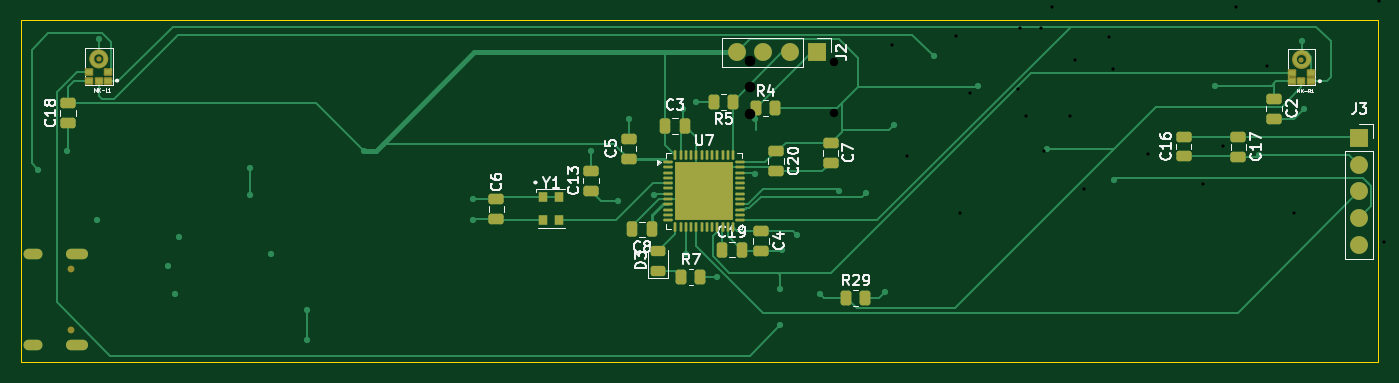
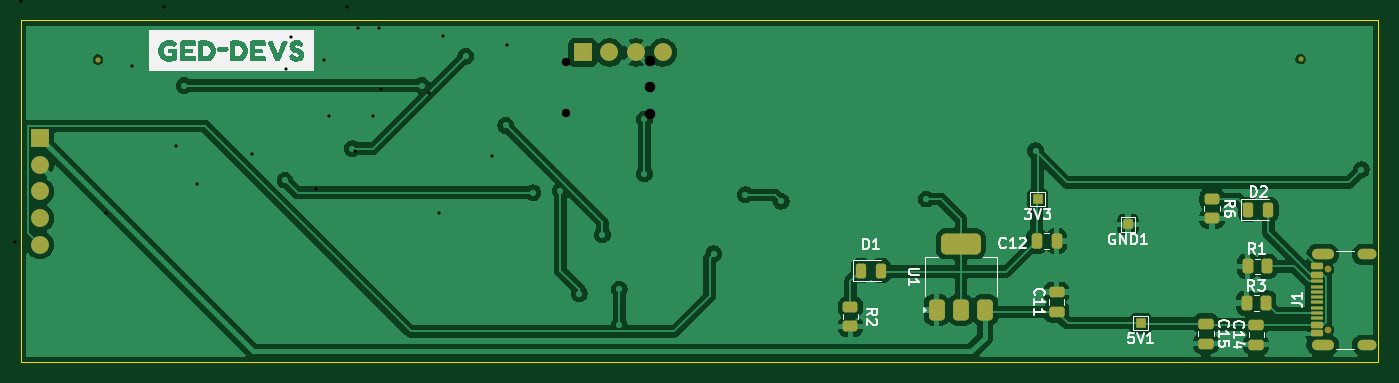
Circuit board: 11 layer files. Board 129.1 x 32.5 mm.
- bottom_copper: audioVisualizer_PCB-B_Cu.gbl (95307 bytes)
- bottom_mask: audioVisualizer_PCB-B_Mask.gbs (4175 bytes)
- paste: audioVisualizer_PCB-B_Paste.gbp (3489 bytes)
- bottom_silk: audioVisualizer_PCB-B_Silkscreen.gbo (32355 bytes)
- outline: audioVisualizer_PCB-Edge_Cuts.gm1 (616 bytes)
- top_copper: audioVisualizer_PCB-F_Cu.gtl (27546 bytes)
- top_mask: audioVisualizer_PCB-F_Mask.gts (6078 bytes)
- paste: audioVisualizer_PCB-F_Paste.gtp (32582 bytes)
- top_silk: audioVisualizer_PCB-F_Silkscreen.gto (42214 bytes)
- drill: audioVisualizer_PCB-NPTH.drl (281 bytes)
- drill: audioVisualizer_PCB-PTH.drl (1214 bytes)

=== bottom_copper: audioVisualizer_PCB-B_Cu.gbl (95307 bytes, source omitted) ===
=== bottom_mask: audioVisualizer_PCB-B_Mask.gbs ===
%TF.GenerationSoftware,KiCad,Pcbnew,10.0.4*%
%TF.CreationDate,2026-06-24T14:37:48+02:00*%
%TF.ProjectId,audioVisualizer_PCB,61756469-6f56-4697-9375-616c697a6572,rev?*%
%TF.SameCoordinates,Original*%
%TF.FileFunction,Soldermask,Bot*%
%TF.FilePolarity,Negative*%
%FSLAX46Y46*%
G04 Gerber Fmt 4.6, Leading zero omitted, Abs format (unit mm)*
G04 Created by KiCad (PCBNEW 10.0.4) date 2026-06-24 14:37:48*
%MOMM*%
%LPD*%
G01*
G04 APERTURE LIST*
G04 Aperture macros list*
%AMRoundRect*
0 Rectangle with rounded corners*
0 $1 Rounding radius*
0 $2 $3 $4 $5 $6 $7 $8 $9 X,Y pos of 4 corners*
0 Add a 4 corners polygon primitive as box body*
4,1,4,$2,$3,$4,$5,$6,$7,$8,$9,$2,$3,0*
0 Add four circle primitives for the rounded corners*
1,1,$1+$1,$2,$3*
1,1,$1+$1,$4,$5*
1,1,$1+$1,$6,$7*
1,1,$1+$1,$8,$9*
0 Add four rect primitives between the rounded corners*
20,1,$1+$1,$2,$3,$4,$5,0*
20,1,$1+$1,$4,$5,$6,$7,0*
20,1,$1+$1,$6,$7,$8,$9,0*
20,1,$1+$1,$8,$9,$2,$3,0*%
G04 Aperture macros list end*
%ADD10O,2.100000X1.000000*%
%ADD11O,1.800000X1.000000*%
%ADD12RoundRect,0.150000X0.425000X-0.150000X0.425000X0.150000X-0.425000X0.150000X-0.425000X-0.150000X0*%
%ADD13RoundRect,0.075000X0.500000X-0.075000X0.500000X0.075000X-0.500000X0.075000X-0.500000X-0.075000X0*%
%ADD14C,0.650000*%
%ADD15RoundRect,0.375000X0.375000X-0.625000X0.375000X0.625000X-0.375000X0.625000X-0.375000X-0.625000X0*%
%ADD16RoundRect,0.500000X1.400000X-0.500000X1.400000X0.500000X-1.400000X0.500000X-1.400000X-0.500000X0*%
%ADD17C,0.500000*%
%ADD18R,1.700000X1.700000*%
%ADD19C,1.700000*%
%ADD20RoundRect,0.250000X0.250000X0.475000X-0.250000X0.475000X-0.250000X-0.475000X0.250000X-0.475000X0*%
%ADD21RoundRect,0.250000X0.262500X0.450000X-0.262500X0.450000X-0.262500X-0.450000X0.262500X-0.450000X0*%
%ADD22RoundRect,0.243750X0.243750X0.456250X-0.243750X0.456250X-0.243750X-0.456250X0.243750X-0.456250X0*%
%ADD23RoundRect,0.250000X-0.450000X0.262500X-0.450000X-0.262500X0.450000X-0.262500X0.450000X0.262500X0*%
%ADD24RoundRect,0.250000X-0.475000X0.250000X-0.475000X-0.250000X0.475000X-0.250000X0.475000X0.250000X0*%
%ADD25RoundRect,0.250000X0.475000X-0.250000X0.475000X0.250000X-0.475000X0.250000X-0.475000X-0.250000X0*%
%ADD26R,1.000000X1.000000*%
G04 APERTURE END LIST*
D10*
%TO.C,J1*%
X42980000Y-71860000D03*
D11*
X38800000Y-71860000D03*
D10*
X42980000Y-80500000D03*
D11*
X38800000Y-80500000D03*
D12*
X43555000Y-79380000D03*
X43555000Y-78580000D03*
D13*
X43555000Y-77930000D03*
X43555000Y-76930000D03*
X43555000Y-75430000D03*
X43555000Y-74430000D03*
D12*
X43555000Y-73780000D03*
X43555000Y-72980000D03*
X43555000Y-72980000D03*
X43555000Y-73780000D03*
D13*
X43555000Y-74930000D03*
X43555000Y-75930000D03*
X43555000Y-76430000D03*
X43555000Y-77430000D03*
D12*
X43555000Y-78580000D03*
X43555000Y-79380000D03*
D14*
X42480000Y-73290000D03*
X42480000Y-79070000D03*
%TD*%
D15*
%TO.C,U1*%
X75100000Y-77150000D03*
D16*
X77400000Y-70850000D03*
D15*
X77400000Y-77150000D03*
X79700000Y-77150000D03*
%TD*%
D17*
%TO.C,MK-L1*%
X45084500Y-53270000D03*
%TD*%
D18*
%TO.C,J3*%
X165000000Y-60800000D03*
D19*
X165000000Y-63340000D03*
X165000000Y-65880000D03*
X165000000Y-68420000D03*
X165000000Y-70960000D03*
%TD*%
D17*
%TO.C,MK-R1*%
X159500000Y-53326000D03*
%TD*%
D18*
%TO.C,J2*%
X113380000Y-52650000D03*
D19*
X110840000Y-52650000D03*
X108300000Y-52650000D03*
X105760000Y-52650000D03*
%TD*%
D20*
%TO.C,C12*%
X70200000Y-70600000D03*
X68300000Y-70600000D03*
%TD*%
D21*
%TO.C,R3*%
X50212500Y-76500000D03*
X48387500Y-76500000D03*
%TD*%
D22*
%TO.C,D1*%
X86900000Y-73400000D03*
X85025000Y-73400000D03*
%TD*%
D23*
%TO.C,R2*%
X87900000Y-76887500D03*
X87900000Y-78712500D03*
%TD*%
D24*
%TO.C,C15*%
X54100000Y-78450000D03*
X54100000Y-80350000D03*
%TD*%
D25*
%TO.C,C14*%
X49300000Y-80450000D03*
X49300000Y-78550000D03*
%TD*%
D26*
%TO.C,5V1*%
X60300000Y-78400000D03*
%TD*%
%TO.C,3V3*%
X70100000Y-66600000D03*
%TD*%
D23*
%TO.C,R6*%
X53500000Y-66600000D03*
X53500000Y-68425000D03*
%TD*%
D21*
%TO.C,R1*%
X50125000Y-73000000D03*
X48300000Y-73000000D03*
%TD*%
D22*
%TO.C,D2*%
X50037500Y-67600000D03*
X48162500Y-67600000D03*
%TD*%
D26*
%TO.C,GND1*%
X61500000Y-69000000D03*
%TD*%
D25*
%TO.C,C11*%
X68300000Y-77350000D03*
X68300000Y-75450000D03*
%TD*%
M02*

=== paste: audioVisualizer_PCB-B_Paste.gbp (3489 bytes, source withheld) ===
=== bottom_silk: audioVisualizer_PCB-B_Silkscreen.gbo (32355 bytes, source omitted) ===
=== outline: audioVisualizer_PCB-Edge_Cuts.gm1 ===
%TF.GenerationSoftware,KiCad,Pcbnew,10.0.4*%
%TF.CreationDate,2026-06-24T14:37:48+02:00*%
%TF.ProjectId,audioVisualizer_PCB,61756469-6f56-4697-9375-616c697a6572,rev?*%
%TF.SameCoordinates,Original*%
%TF.FileFunction,Profile,NP*%
%FSLAX46Y46*%
G04 Gerber Fmt 4.6, Leading zero omitted, Abs format (unit mm)*
G04 Created by KiCad (PCBNEW 10.0.4) date 2026-06-24 14:37:48*
%MOMM*%
%LPD*%
G01*
G04 APERTURE LIST*
%TA.AperFunction,Profile*%
%ADD10C,0.050000*%
%TD*%
G04 APERTURE END LIST*
D10*
X37674500Y-49593965D02*
X166815010Y-49593965D01*
X166815010Y-82097500D01*
X37674500Y-82097500D01*
X37674500Y-49593965D01*
M02*

=== top_copper: audioVisualizer_PCB-F_Cu.gtl (27546 bytes, source omitted) ===
=== top_mask: audioVisualizer_PCB-F_Mask.gts ===
%TF.GenerationSoftware,KiCad,Pcbnew,10.0.4*%
%TF.CreationDate,2026-06-24T14:37:47+02:00*%
%TF.ProjectId,audioVisualizer_PCB,61756469-6f56-4697-9375-616c697a6572,rev?*%
%TF.SameCoordinates,Original*%
%TF.FileFunction,Soldermask,Top*%
%TF.FilePolarity,Negative*%
%FSLAX46Y46*%
G04 Gerber Fmt 4.6, Leading zero omitted, Abs format (unit mm)*
G04 Created by KiCad (PCBNEW 10.0.4) date 2026-06-24 14:37:47*
%MOMM*%
%LPD*%
G01*
G04 APERTURE LIST*
G04 Aperture macros list*
%AMRoundRect*
0 Rectangle with rounded corners*
0 $1 Rounding radius*
0 $2 $3 $4 $5 $6 $7 $8 $9 X,Y pos of 4 corners*
0 Add a 4 corners polygon primitive as box body*
4,1,4,$2,$3,$4,$5,$6,$7,$8,$9,$2,$3,0*
0 Add four circle primitives for the rounded corners*
1,1,$1+$1,$2,$3*
1,1,$1+$1,$4,$5*
1,1,$1+$1,$6,$7*
1,1,$1+$1,$8,$9*
0 Add four rect primitives between the rounded corners*
20,1,$1+$1,$2,$3,$4,$5,0*
20,1,$1+$1,$4,$5,$6,$7,0*
20,1,$1+$1,$6,$7,$8,$9,0*
20,1,$1+$1,$8,$9,$2,$3,0*%
G04 Aperture macros list end*
%ADD10C,0.500000*%
%ADD11O,2.100000X1.000000*%
%ADD12O,1.800000X1.000000*%
%ADD13C,0.650000*%
%ADD14RoundRect,0.250000X0.250000X0.475000X-0.250000X0.475000X-0.250000X-0.475000X0.250000X-0.475000X0*%
%ADD15RoundRect,0.250000X-0.475000X0.250000X-0.475000X-0.250000X0.475000X-0.250000X0.475000X0.250000X0*%
%ADD16C,0.500000*%
%ADD17RoundRect,0.102000X0.300000X0.261000X-0.300000X0.261000X-0.300000X-0.261000X0.300000X-0.261000X0*%
%ADD18RoundRect,0.250000X0.475000X-0.250000X0.475000X0.250000X-0.475000X0.250000X-0.475000X-0.250000X0*%
%ADD19R,1.700000X1.700000*%
%ADD20C,1.700000*%
%ADD21RoundRect,0.250000X-0.250000X-0.475000X0.250000X-0.475000X0.250000X0.475000X-0.250000X0.475000X0*%
%ADD22RoundRect,0.250000X-0.262500X-0.450000X0.262500X-0.450000X0.262500X0.450000X-0.262500X0.450000X0*%
%ADD23RoundRect,0.250000X0.262500X0.450000X-0.262500X0.450000X-0.262500X-0.450000X0.262500X-0.450000X0*%
%ADD24RoundRect,0.243750X0.456250X-0.243750X0.456250X0.243750X-0.456250X0.243750X-0.456250X-0.243750X0*%
%ADD25RoundRect,0.062500X-0.375000X-0.062500X0.375000X-0.062500X0.375000X0.062500X-0.375000X0.062500X0*%
%ADD26RoundRect,0.062500X-0.062500X-0.375000X0.062500X-0.375000X0.062500X0.375000X-0.062500X0.375000X0*%
%ADD27R,5.600000X5.600000*%
%ADD28R,0.900000X1.000000*%
G04 APERTURE END LIST*
%TO.C,MK-L1*%
D10*
X45749500Y-53270000D02*
G75*
G02*
X44419500Y-53270000I-665000J0D01*
G01*
X44419500Y-53270000D02*
G75*
G02*
X45749500Y-53270000I665000J0D01*
G01*
%TO.C,MK-R1*%
X160165000Y-53326000D02*
G75*
G02*
X158835000Y-53326000I-665000J0D01*
G01*
X158835000Y-53326000D02*
G75*
G02*
X160165000Y-53326000I665000J0D01*
G01*
%TD*%
D11*
%TO.C,J1*%
X42980000Y-71860000D03*
D12*
X38800000Y-71860000D03*
D11*
X42980000Y-80500000D03*
D12*
X38800000Y-80500000D03*
D13*
X42480000Y-73290000D03*
X42480000Y-79070000D03*
%TD*%
D14*
%TO.C,C8*%
X97725000Y-69495000D03*
X95825000Y-69495000D03*
%TD*%
D15*
%TO.C,C7*%
X114700000Y-61250000D03*
X114700000Y-63150000D03*
%TD*%
D16*
%TO.C,MK-L1*%
X45084500Y-53270000D03*
D17*
X45984500Y-55344000D03*
X45984500Y-54522000D03*
X44184500Y-54522000D03*
X44184500Y-55344000D03*
X45084500Y-55344000D03*
%TD*%
D18*
%TO.C,C16*%
X148300000Y-62550000D03*
X148300000Y-60650000D03*
%TD*%
D19*
%TO.C,J3*%
X165000000Y-60800000D03*
D20*
X165000000Y-63340000D03*
X165000000Y-65880000D03*
X165000000Y-68420000D03*
X165000000Y-70960000D03*
%TD*%
D21*
%TO.C,C19*%
X104350000Y-71400000D03*
X106250000Y-71400000D03*
%TD*%
D18*
%TO.C,C6*%
X82900000Y-68500000D03*
X82900000Y-66600000D03*
%TD*%
D22*
%TO.C,R4*%
X107587500Y-57950000D03*
X109412500Y-57950000D03*
%TD*%
D15*
%TO.C,C4*%
X108100000Y-69650000D03*
X108100000Y-71550000D03*
%TD*%
D18*
%TO.C,C13*%
X91900000Y-65800000D03*
X91900000Y-63900000D03*
%TD*%
D23*
%TO.C,R5*%
X105412500Y-57350000D03*
X103587500Y-57350000D03*
%TD*%
D16*
%TO.C,MK-R1*%
X159500000Y-53326000D03*
D17*
X160400000Y-55400000D03*
X160400000Y-54578000D03*
X158600000Y-54578000D03*
X158600000Y-55400000D03*
X159500000Y-55400000D03*
%TD*%
D24*
%TO.C,D3*%
X98300000Y-73400000D03*
X98300000Y-71525000D03*
%TD*%
D19*
%TO.C,J2*%
X113380000Y-52650000D03*
D20*
X110840000Y-52650000D03*
X108300000Y-52650000D03*
X105760000Y-52650000D03*
%TD*%
D22*
%TO.C,R29*%
X116187500Y-76000000D03*
X118012500Y-76000000D03*
%TD*%
%TO.C,R7*%
X100500000Y-74000000D03*
X102325000Y-74000000D03*
%TD*%
D21*
%TO.C,C3*%
X98950000Y-59650000D03*
X100850000Y-59650000D03*
%TD*%
D15*
%TO.C,C20*%
X109500000Y-62050000D03*
X109500000Y-63950000D03*
%TD*%
D25*
%TO.C,U7*%
X99237000Y-63095700D03*
X99237000Y-63595700D03*
X99237000Y-64095700D03*
X99237000Y-64595700D03*
X99237000Y-65095700D03*
X99237000Y-65595700D03*
X99237000Y-66095700D03*
X99237000Y-66595700D03*
X99237000Y-67095700D03*
X99237000Y-67595700D03*
X99237000Y-68095700D03*
X99237000Y-68595700D03*
D26*
X99924500Y-69283200D03*
X100424500Y-69283200D03*
X100924500Y-69283200D03*
X101424500Y-69283200D03*
X101924500Y-69283200D03*
X102424500Y-69283200D03*
X102924500Y-69283200D03*
X103424500Y-69283200D03*
X103924500Y-69283200D03*
X104424500Y-69283200D03*
X104924500Y-69283200D03*
X105424500Y-69283200D03*
D25*
X106112000Y-68595700D03*
X106112000Y-68095700D03*
X106112000Y-67595700D03*
X106112000Y-67095700D03*
X106112000Y-66595700D03*
X106112000Y-66095700D03*
X106112000Y-65595700D03*
X106112000Y-65095700D03*
X106112000Y-64595700D03*
X106112000Y-64095700D03*
X106112000Y-63595700D03*
X106112000Y-63095700D03*
D26*
X105424500Y-62408200D03*
X104924500Y-62408200D03*
X104424500Y-62408200D03*
X103924500Y-62408200D03*
X103424500Y-62408200D03*
X102924500Y-62408200D03*
X102424500Y-62408200D03*
X101924500Y-62408200D03*
X101424500Y-62408200D03*
X100924500Y-62408200D03*
X100424500Y-62408200D03*
X99924500Y-62408200D03*
D27*
X102674500Y-65845700D03*
%TD*%
D28*
%TO.C,Y1*%
X87350000Y-66450000D03*
X87350000Y-68600000D03*
X88900000Y-68600000D03*
X88900000Y-66450000D03*
%TD*%
D18*
%TO.C,C5*%
X95500000Y-62750000D03*
X95500000Y-60850000D03*
%TD*%
%TO.C,C18*%
X42150000Y-59350000D03*
X42150000Y-57450000D03*
%TD*%
D15*
%TO.C,C17*%
X153500000Y-60700000D03*
X153500000Y-62600000D03*
%TD*%
%TO.C,C2*%
X156900000Y-57050000D03*
X156900000Y-58950000D03*
%TD*%
M02*

=== paste: audioVisualizer_PCB-F_Paste.gtp (32582 bytes, source omitted) ===
=== top_silk: audioVisualizer_PCB-F_Silkscreen.gto (42214 bytes, source omitted) ===
=== drill: audioVisualizer_PCB-NPTH.drl ===
M48
; DRILL file {KiCad 9.0.0} date 2025-08-28T17:52:37+0200
; FORMAT={-:-/ absolute / metric / decimal}
; #@! TF.CreationDate,2025-08-28T17:52:37+02:00
; #@! TF.GenerationSoftware,Kicad,Pcbnew,9.0.0
; #@! TF.FileFunction,NonPlated,1,2,NPTH
FMAT,2
METRIC
%
G90
G05
M30

=== drill: audioVisualizer_PCB-PTH.drl ===
M48
; DRILL file {KiCad 9.0.0} date 2025-08-28T17:52:37+0200
; FORMAT={-:-/ absolute / metric / decimal}
; #@! TF.CreationDate,2025-08-28T17:52:37+02:00
; #@! TF.GenerationSoftware,Kicad,Pcbnew,9.0.0
; #@! TF.FileFunction,Plated,1,2,PTH
FMAT,2
METRIC
; #@! TA.AperFunction,Plated,PTH,ViaDrill
T1C0.300
; #@! TA.AperFunction,Plated,PTH,ComponentDrill
T2C0.500
; #@! TA.AperFunction,Plated,PTH,ComponentDrill
T3C0.800
; #@! TA.AperFunction,Plated,PTH,ComponentDrill
T4C1.000
%
G90
G05
T1
X120.545Y-51.903
X122.0Y-62.5
X126.679Y-51.09
X127.021Y-67.913
X128.0Y-56.5
X132.571Y-56.096
X132.716Y-50.322
X133.304Y-58.66
X134.721Y-50.327
X135.0Y-62.0
X135.784Y-48.377
X137.47Y-58.66
X137.94Y-53.4
X138.776Y-65.622
X141.159Y-51.167
X141.561Y-54.252
X144.859Y-62.331
X150.093Y-65.201
X152.042Y-61.518
X153.228Y-48.377
X156.236Y-53.959
X158.743Y-67.913
X166.826Y-47.785
X167.393Y-70.65
T3
X115.0Y-53.57
X115.0Y-58.45
T4
X107.0Y-53.42
X107.0Y-55.96
X107.0Y-58.5
X138.18Y-44.0
X140.72Y-44.0
X143.26Y-44.0
X145.8Y-44.0
X172.0Y-48.84
X172.0Y-51.38
X172.0Y-53.92
X172.0Y-56.46
X172.0Y-59.0
T2
X152.0Y-42.65G85X152.0Y-43.35
G05
X158.6Y-42.65G85X158.6Y-43.35
G05
M30
